Photos from the image-classification dataset "paleheb" in the GitHub repository shaunm/paleheb. Its 20 classes are: mem, nun, qoph, res, sade, samekh, sin, tav, teth, aleph, waw, yodh, zayin, ayin, beth, daleth, gimel, heth, kap, lamedh.

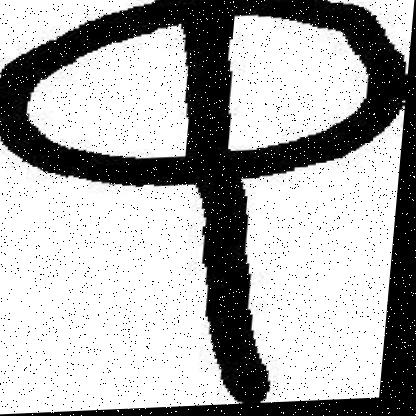
Label: qoph

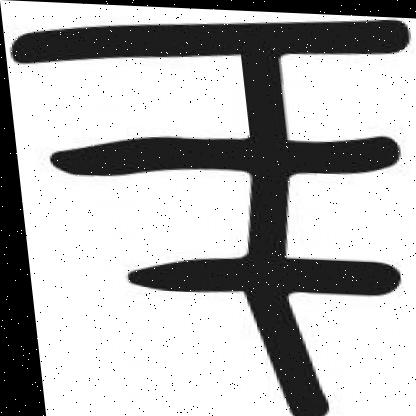
Label: samekh

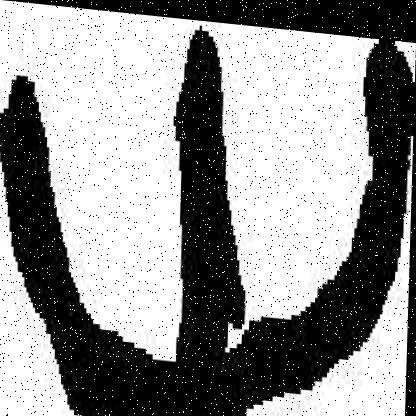
Label: sin

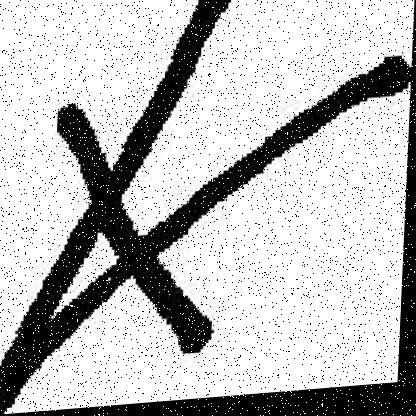
Label: aleph

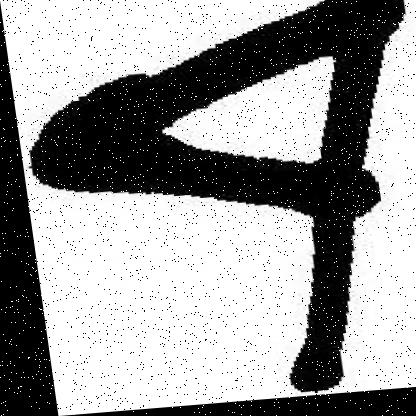
Label: res

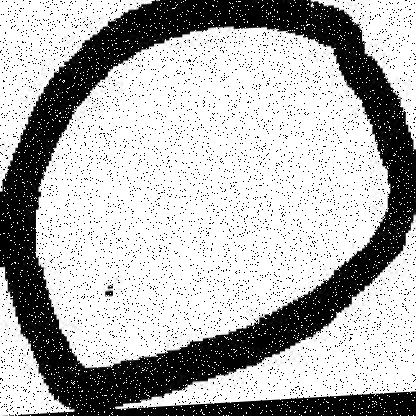
Label: ayin
